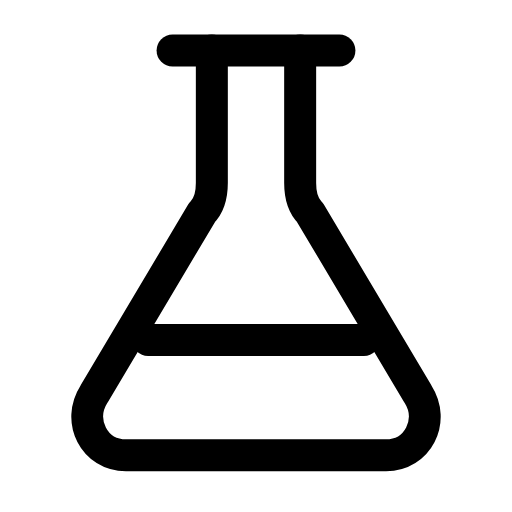
t = 0.00 s
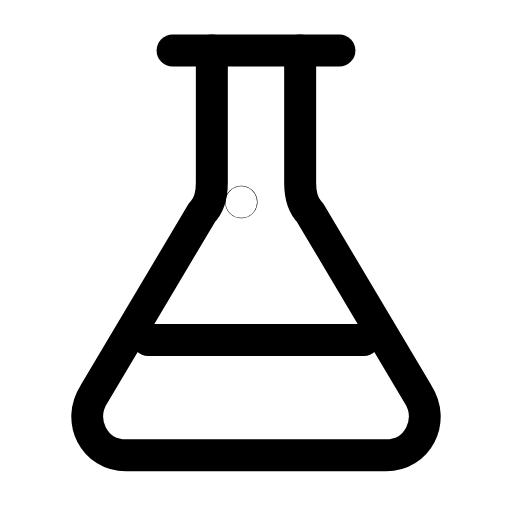
t = 0.32 s
t = 0.64 s: frame unchanged from t = 0.00 s, image omitted
t = 0.93 s: frame unchanged from t = 0.00 s, image omitted
t = 1.27 s: frame unchanged from t = 0.00 s, image omitted
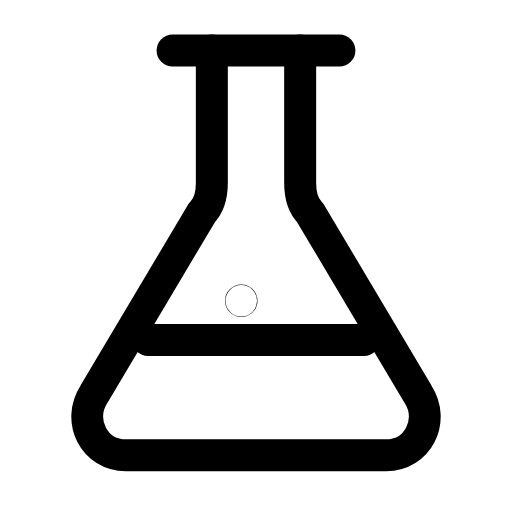
t = 1.60 s

The animated SVG that drew these frames (rendered in a browser with its animation timeline set to each time). Animation: 2 SMIL elements (animate=2); one cycle of 1.90 s, repeats indefinitely.

<svg xmlns="http://www.w3.org/2000/svg" width="24" height="24" viewBox="0 0 24 24" fill="none"><g transform="translate(-1.8 -1.771) scale(1.15)"><path stroke="currentColor" stroke-width="1.304" stroke-linecap="round" stroke-linejoin="round" fill="none" d="M10.2 3.6L10.2 9C10.2 9.4 10.1 9.9 9.8 10.2L5.4 17.6C4.7 18.7 5.4 20.1 6.7 20.1L17.3 20.1C18.6 20.1 19.3 18.7 18.6 17.6L14.2 10.2C13.9 9.9 13.8 9.4 13.8 9L13.8 3.6"></path><path stroke="currentColor" stroke-width="1.304" stroke-linecap="round" stroke-linejoin="round" fill="none" d="M8.6 3.6L15.4 3.6"></path><path stroke="currentColor" stroke-width="1.304" stroke-linecap="round" stroke-linejoin="round" fill="none" d="M7.6 15.4L16.4 15.4"></path><circle stroke="currentColor" stroke-width="1.304" stroke-linecap="round" stroke-linejoin="round" fill="none" cx="11.4" cy="13.8" r="0.01"><animate attributeName="cy" values="13.8;13.8;9.4;9.4;9.4;9.4;13.8;13.8;13.8" keyTimes="0;0.09;0.315;0.45;0.6;0.69;0.84;0.9;1" dur="1.9s" repeatCount="indefinite" calcMode="spline" keySplines="0.16 1 0.3 1;0.16 1 0.3 1;0.16 1 0.3 1;0.16 1 0.3 1;0.16 1 0.3 1;0.16 1 0.3 1;0.16 1 0.3 1;0.16 1 0.3 1"/><animate attributeName="opacity" values="0;1;1;0;0;0;0;1;1;0;0" keyTimes="0;0.09;0.2475;0.3375;0.45;0.6;0.675;0.735;0.84;0.9;1" dur="1.9s" repeatCount="indefinite" calcMode="spline" keySplines="0.16 1 0.3 1;0.16 1 0.3 1;0.16 1 0.3 1;0.16 1 0.3 1;0.16 1 0.3 1;0.16 1 0.3 1;0.16 1 0.3 1;0.16 1 0.3 1;0.16 1 0.3 1;0.16 1 0.3 1"/></circle></g></svg>
